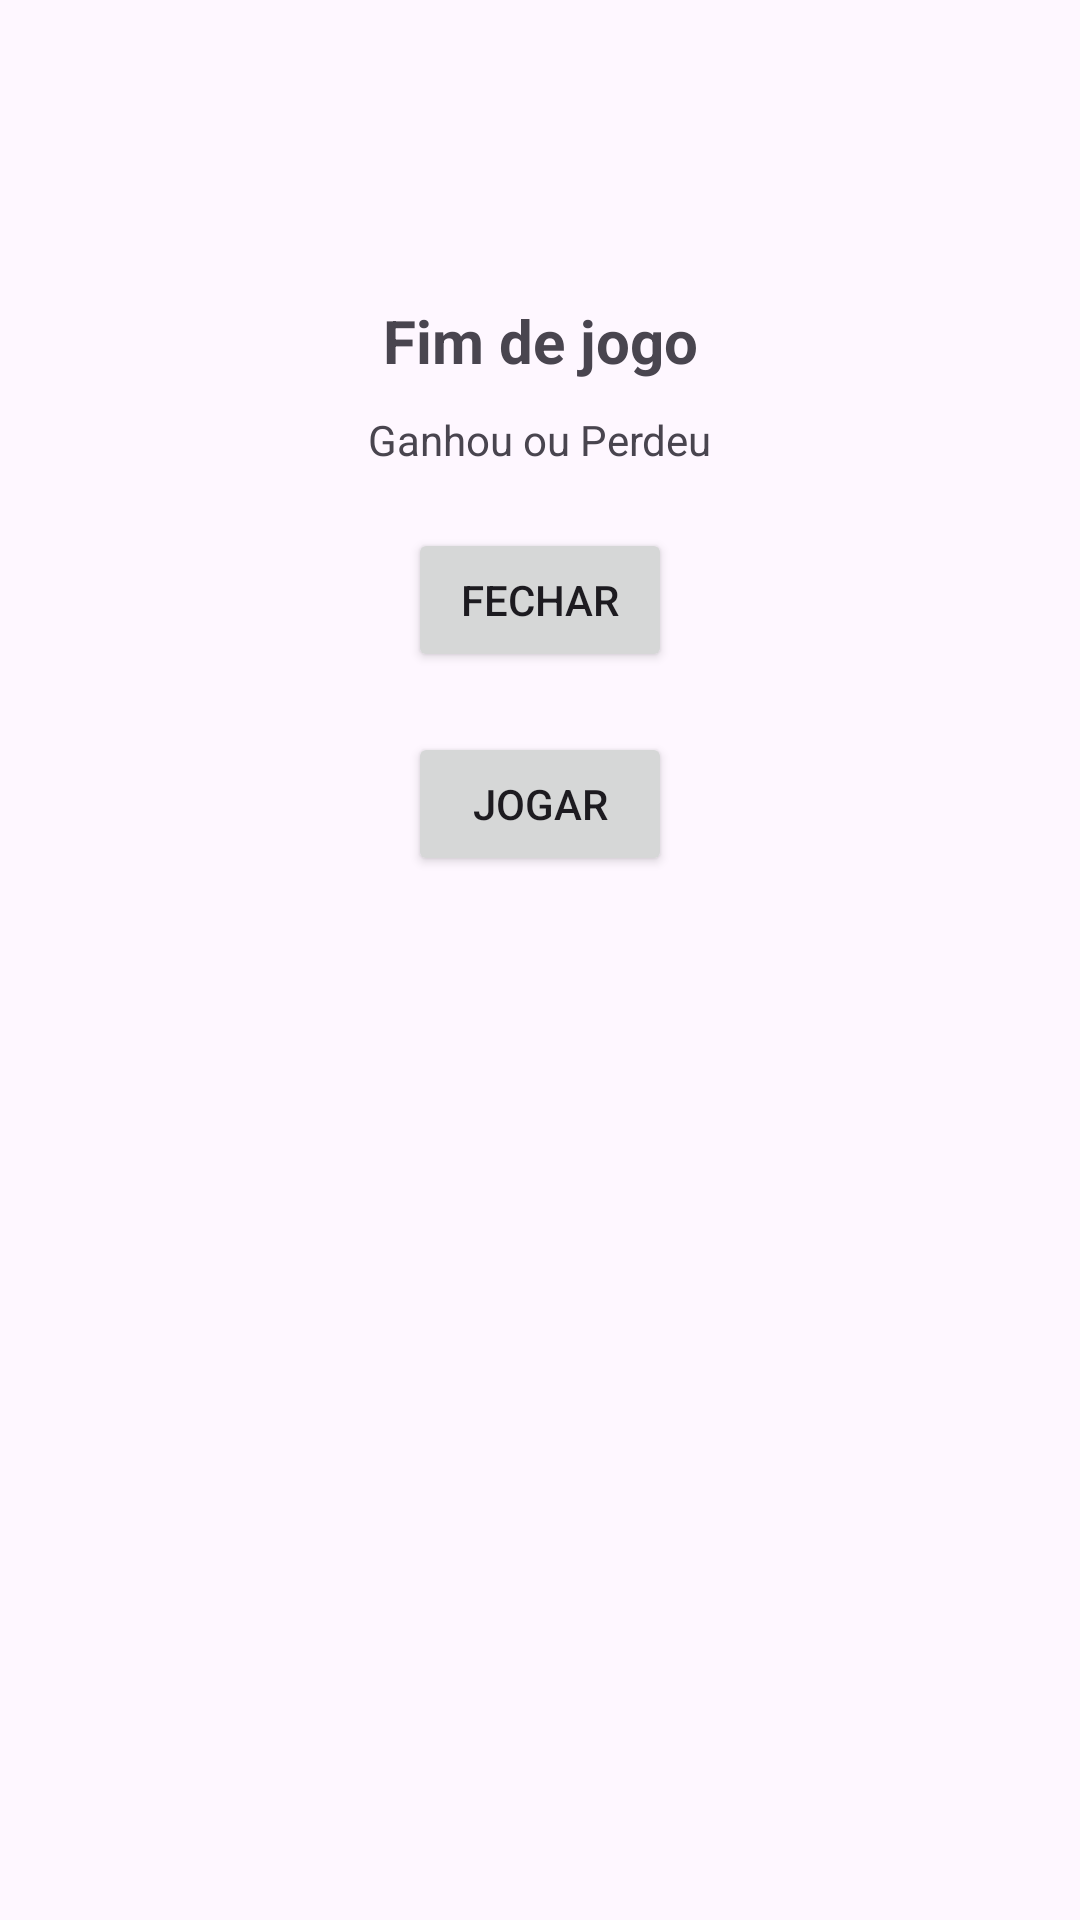

Layout XML and referenced resources for this Android screen:
<!-- AndroidManifest.xml: application theme Theme.MyApplication -->
<!-- res/layout/activity_game_over.xml -->
<?xml version="1.0" encoding="utf-8"?>
<androidx.constraintlayout.widget.ConstraintLayout xmlns:android="http://schemas.android.com/apk/res/android"
    xmlns:app="http://schemas.android.com/apk/res-auto"
    xmlns:tools="http://schemas.android.com/tools"
    android:layout_width="match_parent"
    android:layout_height="match_parent"
    tools:context=".GameOverActivity">

    <TextView
        android:id="@+id/textViewMsgFinal"
        android:layout_width="wrap_content"
        android:layout_height="wrap_content"
        android:layout_marginTop="100dp"
        android:text="Fim de jogo"
        android:textSize="20sp"
        android:textStyle="bold"
        app:layout_constraintEnd_toEndOf="parent"
        app:layout_constraintStart_toStartOf="parent"
        app:layout_constraintTop_toTopOf="parent" />

    <TextView
        android:id="@+id/textViewMsgJogo"
        android:layout_width="wrap_content"
        android:layout_height="wrap_content"
        android:layout_marginTop="10dp"
        android:text="Ganhou ou Perdeu"
        app:layout_constraintEnd_toEndOf="parent"
        app:layout_constraintStart_toStartOf="parent"
        app:layout_constraintTop_toBottomOf="@+id/textViewMsgFinal" />

    <Button
        android:id="@+id/buttonJogar"
        android:layout_width="wrap_content"
        android:layout_height="wrap_content"
        android:layout_marginTop="20dp"
        android:text="Jogar"
        app:layout_constraintEnd_toEndOf="parent"
        app:layout_constraintStart_toStartOf="parent"
        app:layout_constraintTop_toBottomOf="@+id/buttonFechar" />

    <Button
        android:id="@+id/buttonFechar"
        android:layout_width="wrap_content"
        android:layout_height="wrap_content"
        android:layout_marginTop="20dp"
        android:text="Fechar"
        app:layout_constraintEnd_toEndOf="parent"
        app:layout_constraintStart_toStartOf="parent"
        app:layout_constraintTop_toBottomOf="@+id/textViewMsgJogo" />
</androidx.constraintlayout.widget.ConstraintLayout>
<!-- resources referenced by this layout -->
<resources>
  <style name="Theme.MyApplication" parent="Base.Theme.MyApplication" />
  <style name="Base.Theme.MyApplication" parent="Theme.Material3.DayNight.NoActionBar">
          
          
          <item name="windowNoTitle">true</item>
          <item name="windowActionBar">false</item>
          <item name="android:windowFullscreen">true</item>
      </style>
</resources>
